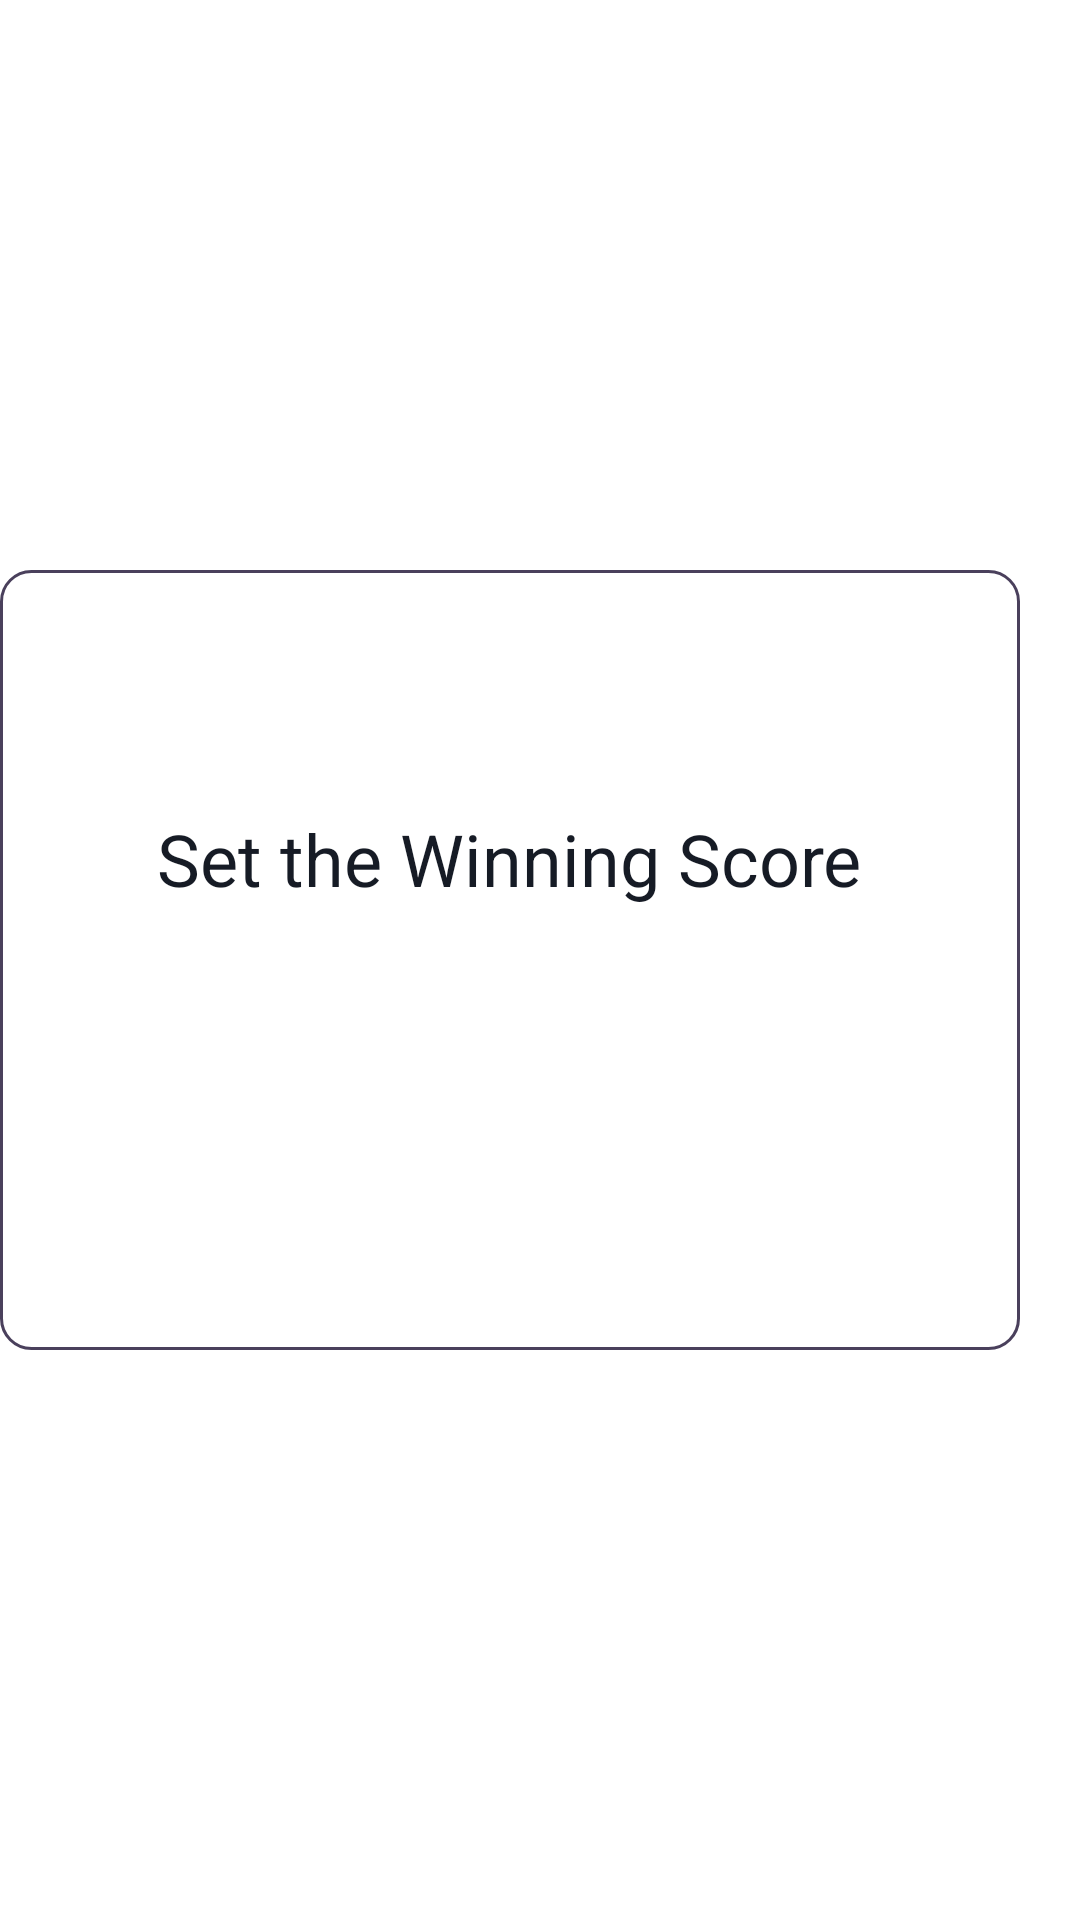

This screen was rendered from an Android layout file. Write that file and the resources it references.
<!-- AndroidManifest.xml: application theme Theme.MobileDiceRoller -->
<!-- res/layout/set_score_popup.xml -->
<?xml version="1.0" encoding="utf-8"?>
<LinearLayout
    xmlns:android="http://schemas.android.com/apk/res/android"
    android:layout_width="wrap_content"
    android:layout_height="wrap_content">

    <RelativeLayout
        android:layout_width="340dp"
        android:layout_height="260dp"
        android:layout_gravity="center"
        android:background="@drawable/popup_background">

        <TextView
            android:id="@+id/name"
            android:layout_width="wrap_content"
            android:layout_height="wrap_content"
            android:layout_centerHorizontal="true"
            android:layout_marginTop="80dp"
            android:text="Set the Winning Score"
            android:textColor="#161B25"
            android:textSize="24sp" />











    </RelativeLayout>
</LinearLayout>
<!-- resources referenced by this layout -->
<resources>
  <!-- drawable popup_background (drawable) -->
  <?xml version="1.0" encoding="utf-8"?>
  <shape xmlns:android="http://schemas.android.com/apk/res/android">
      <solid android:color="#ffffff"/>
      <stroke android:width="1dp" android:color="#4A405C"/>
      <corners android:radius="10dp"/>
  
  </shape>
  <style name="Theme.MobileDiceRoller" parent="Theme.MaterialComponents.DayNight.DarkActionBar">
          
          <item name="colorPrimary">@color/purple_500</item>
          <item name="colorPrimaryVariant">@color/purple_700</item>
          <item name="colorOnPrimary">@color/white</item>
          
          <item name="colorSecondary">@color/teal_200</item>
          <item name="colorSecondaryVariant">@color/teal_700</item>
          <item name="colorOnSecondary">@color/black</item>
          
          <item name="android:statusBarColor">?attr/colorPrimaryVariant</item>
          
      </style>
  <color name="purple_500">#FF6200EE</color>
  <color name="purple_700">#FF3700B3</color>
  <color name="white">#FFFFFFFF</color>
  <color name="teal_200">#FF03DAC5</color>
  <color name="teal_700">#FF018786</color>
  <color name="black">#FF000000</color>
</resources>
